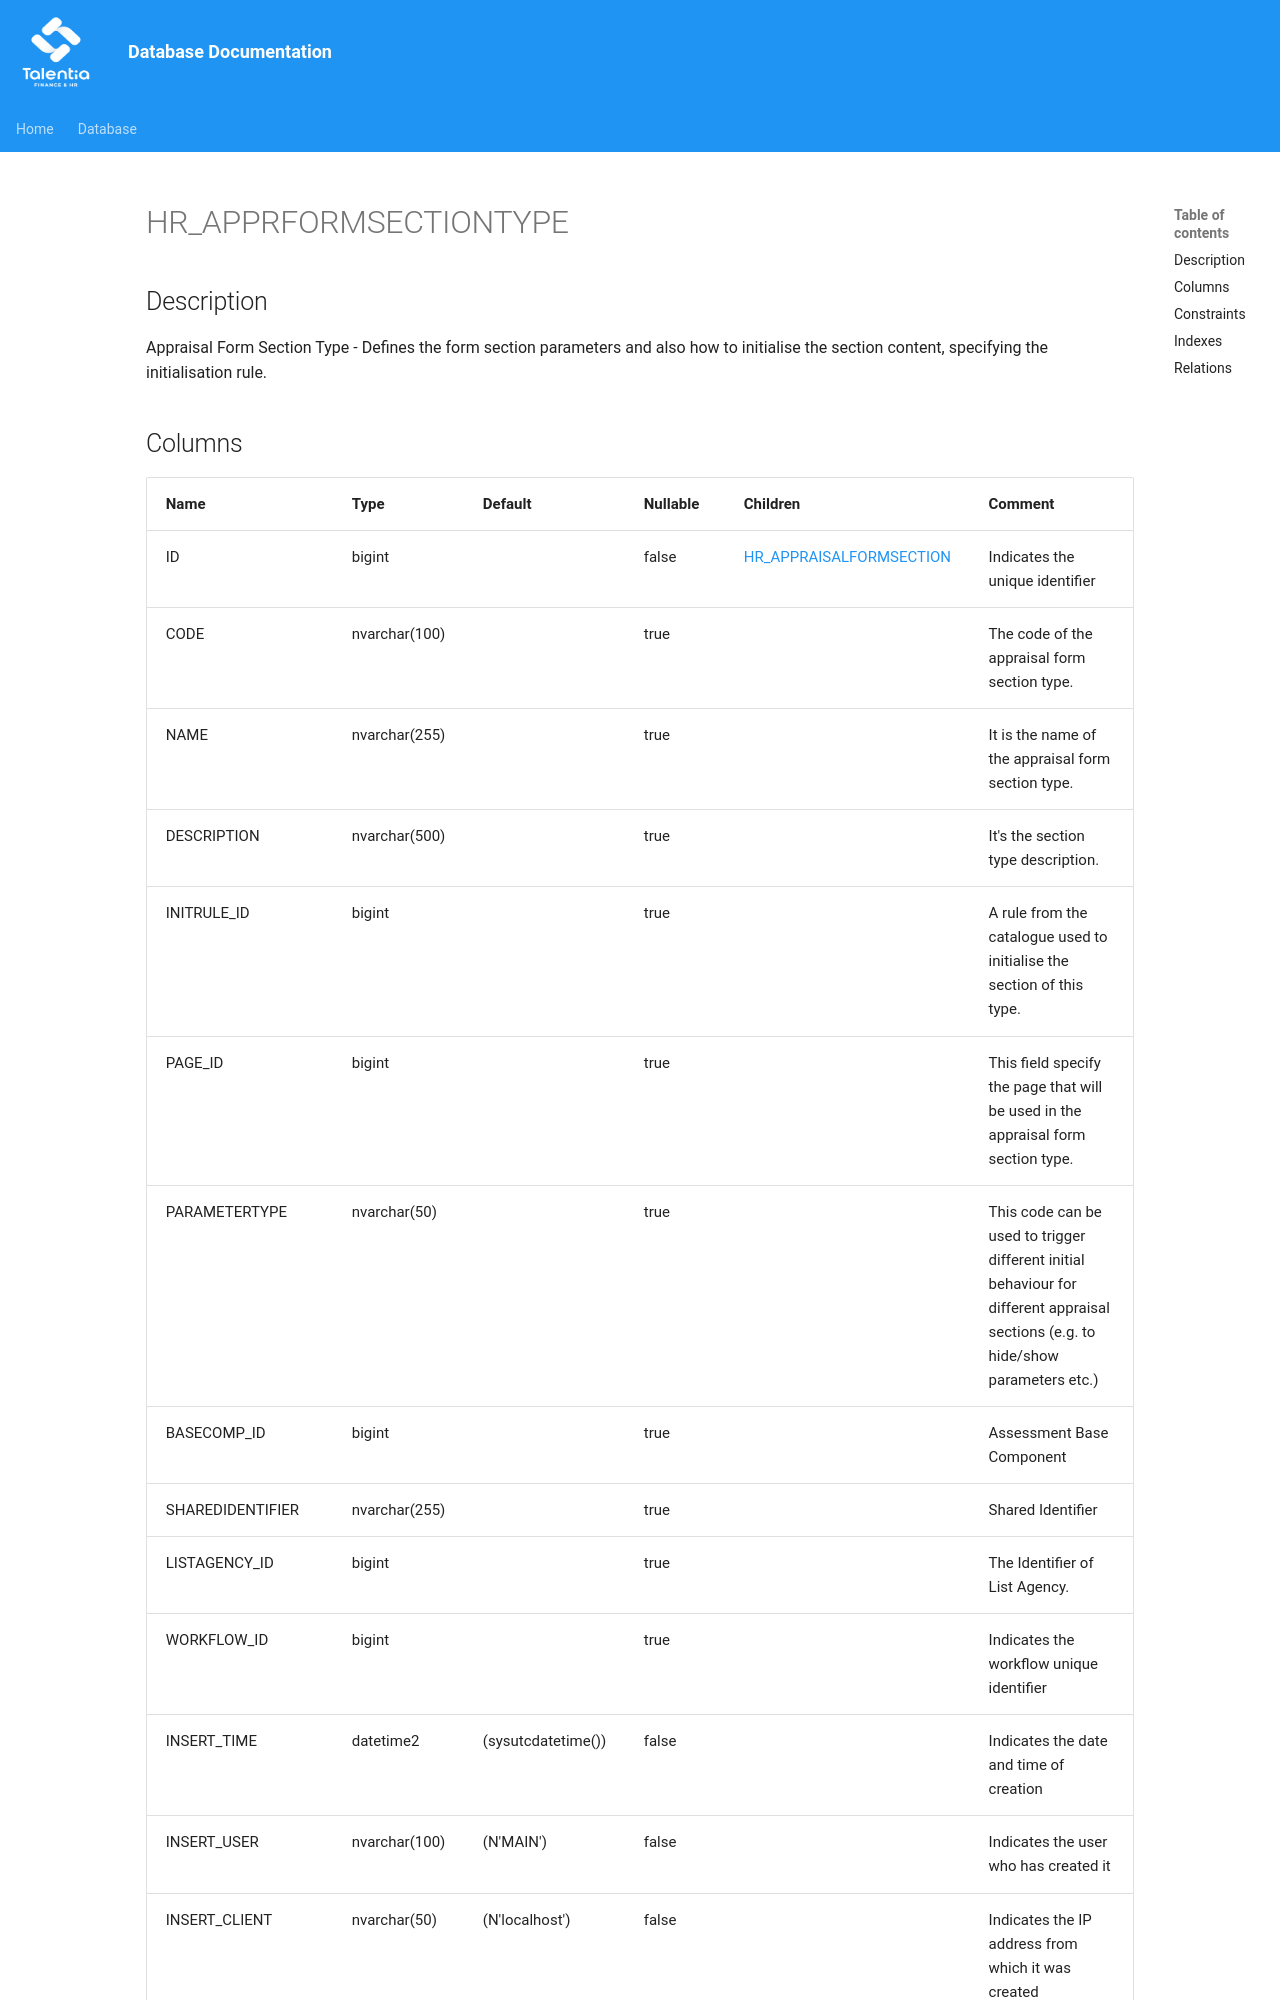

repository: giovanniporcelli/documentazione-db · page: schema/HR_APPRFORMSECTIONTYPE/index.html · generator: mkdocs

# HR_APPRFORMSECTIONTYPE

## Description

Appraisal Form Section Type - Defines the form section parameters and also how to initialise the section content, specifying the initialisation rule.  


## Columns
